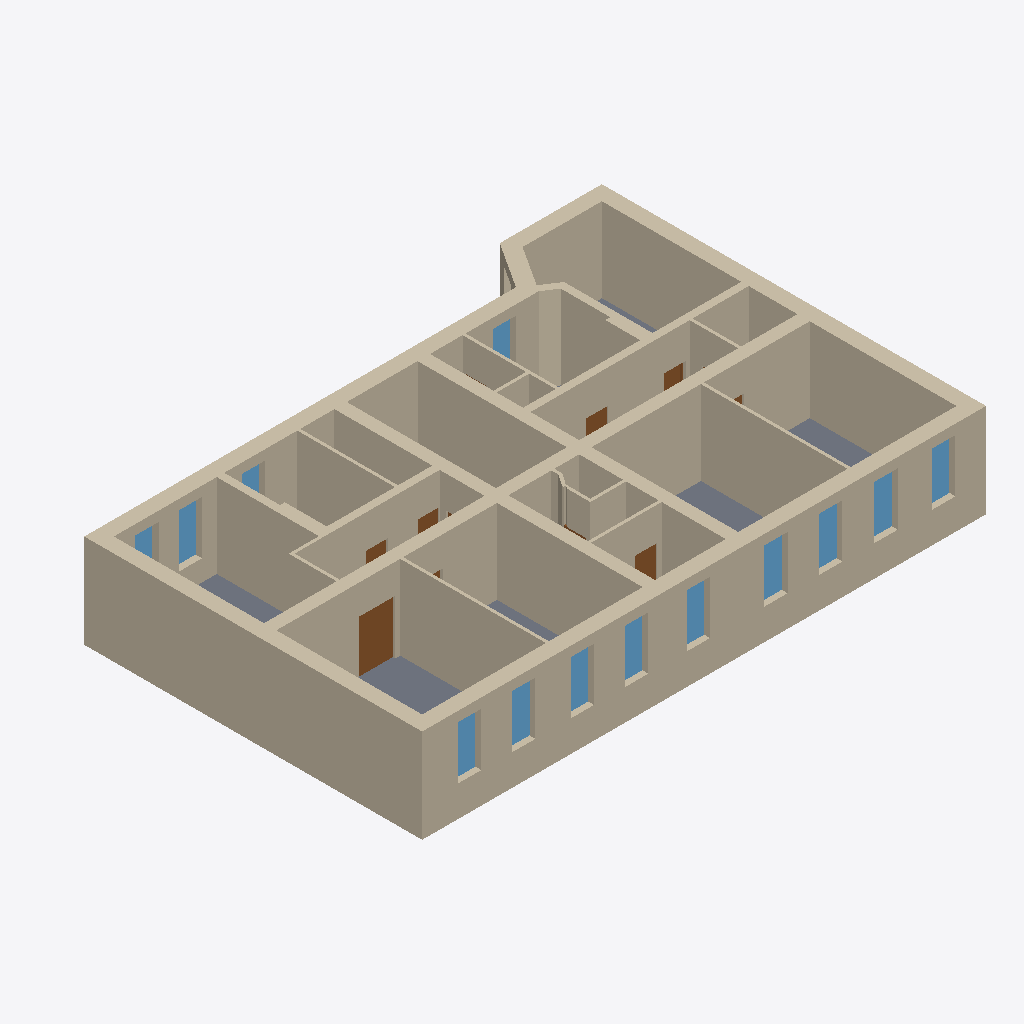
Isometric view of an IFC building model (IFC-SPF (STEP), schema IFC4, length unit metre), seen from the south-west, elements coloured by IFC class: 30 walls (beige), 13 windows (light blue), 9 doors (brown), 1 slab (grey).
Extent 22.8 m × 15.6 m × 3.8 m (x, y, z). Storeys (1): P2(+8.00m) at 7.50 m. Elements (64): 30 IfcWall, 17 IfcDoor, 16 IfcWindow, 1 IfcSlab.

HEADER;
FILE_DESCRIPTION(('ViewDefinition [DesignTransferView_V1.0]'),'2;1');
FILE_NAME('XXXX','2021-05-10T12:17:48',(''),(''),'The EXPRESS Data Manager Version 5.02.0100.07 : 28 Aug 2013','20190808_0900(x64) - Exporter 19.5.0.0 - Alternate UI 19.5.0.0','');
FILE_SCHEMA(('IFC4'));
ENDSEC;
DATA;
#126=IFCPROJECT('2sN_BucX5FDeYkrTPa3A1f',#42,'XXXX',$,$,'XXXX','',(#113),#108);
#182=IFCSITE('2sN_BucX5FDeYkrTPa3A1h',#42,'Default',$,$,#181,$,$,.ELEMENT.,$,$,$,$,$);
#141=IFCBUILDING('2sN_BucX5FDeYkrTPa3A1e',#42,'',$,$,#33,$,'',.ELEMENT.,$,$,$);
#166=IFCBUILDINGSTOREY('2sN_BucX5FDeYkrTQRxZ_n',#42,'P2(+8.00m)',$,'Level:8mm Head',#165,$,'P2(+8.00m)',.ELEMENT.,7.5);
#1951=IFCWALL('0g_QdKP4DAmhTDvOJ17qPI',#42,'Basic Wall:500+100:2145690',$,'Basic Wall:500+100',#1924,#1947,'2145690',.NOTDEFINED.);
#5997=IFCWALL('3_aw4dLNjEhwgydcWzTP3p',#42,'Basic Wall:500+100:2271471',$,'Basic Wall:500+100',#5975,#5993,'2271471',.NOTDEFINED.);
#2544=IFCWALL('0g_QdKP4DAmhTDvOJ17pWD',#42,'Basic Wall:500+100:2147269',$,'Basic Wall:500+100',#2522,#2540,'2147269',.NOTDEFINED.);
#2692=IFCWALL('1DcsleAlH18v2O9H1QwAic',#42,'Basic Wall:500+100:2147525',$,'Basic Wall:500+100',#2659,#2688,'2147525',.NOTDEFINED.);
#3299=IFCWALL('2o_gFoWpfBx9LyApK0xi0W',#42,'Basic Wall:500:2223097',$,'Basic Wall:500',#3277,#3295,'2223097',.NOTDEFINED.);
#3528=IFCWALL('2o_gFoWpfBx9LyApK0xi0b',#42,'Basic Wall:500:2223100',$,'Basic Wall:500',#3506,#3524,'2223100',.NOTDEFINED.);
#3464=IFCWALL('2o_gFoWpfBx9LyApK0xi0Y',#42,'Basic Wall:500:2223099',$,'Basic Wall:500',#3442,#3460,'2223099',.NOTDEFINED.);
#3217=IFCWALL('2o_gFoWpfBx9LyApK0xi0X',#42,'Basic Wall:500:2223096',$,'Basic Wall:500',#3195,#3213,'2223096',.NOTDEFINED.);
#5183=IFCWALL('2o_gFoWpfBx9LyApK0xiIq',#42,'Basic Wall:120:2223981',$,'Basic Wall:120',#5161,#5179,'2223981',.NOTDEFINED.);
#5245=IFCWALL('2o_gFoWpfBx9LyApK0xjld',#42,'Basic Wall:120:2224190',$,'Basic Wall:120',#5223,#5241,'2224190',.NOTDEFINED.);
#4355=IFCWALL('2o_gFoWpfBx9LyApK0xiMi',#42,'Basic Wall:300:2223733',$,'Basic Wall:300',#4333,#4351,'2223733',.NOTDEFINED.);
#5763=IFCSLAB('3RaiGXemL9YQ9GBqKu5NVK',#42,'Floor:400:2271004',$,'Floor:400',#5697,#5759,'2271004',.FLOOR.);
#5307=IFCWALL('2o_gFoWpfBx9LyApK0xjfh',#42,'Basic Wall:300:2224562',$,'Basic Wall:300',#5285,#5303,'2224562',.NOTDEFINED.);
#2616=IFCWALL('0g_QdKP4DAmhTDvOJ17p_H',#42,'Basic Wall:500+100:2147417',$,'Basic Wall:500+100',#2587,#2612,'2147417',.NOTDEFINED.);
#5369=IFCWALL('2o_gFoWpfBx9LyApK0xjfg',#42,'Basic Wall:300:2224563',$,'Basic Wall:300',#5347,#5365,'2224563',.NOTDEFINED.);
#5620=IFCWALL('2o_gFoWpfBx9LyApK0xjdJ',#42,'Basic Wall:120:2224650',$,'Basic Wall:120',#5598,#5616,'2224650',.NOTDEFINED.);
#4628=IFCWALL('2o_gFoWpfBx9LyApK0xiMW',#42,'Basic Wall:300:2223737',$,'Basic Wall:300',#4599,#4624,'2223737',.NOTDEFINED.);
#5869=IFCWALL('3_aw4dLNjEhwgydcWzTP3n',#42,'Basic Wall:500:2271469',$,'Basic Wall:500',#5847,#5865,'2271469',.NOTDEFINED.);
#4293=IFCWALL('2o_gFoWpfBx9LyApK0xiRu',#42,'Basic Wall:120:2223393',$,'Basic Wall:120',#4271,#4289,'2223393',.NOTDEFINED.);
#4497=IFCWALL('2o_gFoWpfBx9LyApK0xiMk',#42,'Basic Wall:120:2223735',$,'Basic Wall:120',#4475,#4493,'2223735',.NOTDEFINED.);
#4703=IFCWALL('2o_gFoWpfBx9LyApK0xiMZ',#42,'Basic Wall:300:2223738',$,'Basic Wall:300',#4670,#4699,'2223738',.NOTDEFINED.);
#3807=IFCDOOR('2o_gFoWpfBx9LyApK0xiVP',#42,'Doors_double:160x200:2223104',$,'Doors_double:160x200',#8340,#3800,'2223104',2.19999999999999,1.45,.DOOR.,.NOTDEFINED.,$);
#4435=IFCWALL('2o_gFoWpfBx9LyApK0xiMl',#42,'Basic Wall:120:2223734',$,'Basic Wall:120',#4413,#4431,'2223734',.NOTDEFINED.);
#6445=IFCWALL('0byJUMaVHEofF2gy2gNsoj',#42,'Basic Wall:120:2345410',$,'Basic Wall:120',#6423,#6441,'2345410',.NOTDEFINED.);
#2958=IFCWALL('1DcsleAlH18v2O9H1QwAig',#42,'Basic Wall:500+100:2147529',$,'Basic Wall:500+100',#2927,#2954,'2147529',.NOTDEFINED.);
#6274=IFCWALL('0e48$ynlrETftd64CC5aiz',#42,'Basic Wall:120:2343047',$,'Basic Wall:120',#6252,#6270,'2343047',.NOTDEFINED.);
#5933=IFCWALL('3_aw4dLNjEhwgydcWzTP3o',#42,'Basic Wall:500:2271470',$,'Basic Wall:500',#5911,#5929,'2271470',.NOTDEFINED.);
#6212=IFCWALL('0e48$ynlrETftd64CC5aiy',#42,'Basic Wall:120:2343046',$,'Basic Wall:120',#6181,#6208,'2343046',.NOTDEFINED.);
#2451=IFCWINDOW('0g_QdKP4DAmhTDvOJ17qPg',#42,'Window 7:100x220:2145698',$,'Window 7:100x220',#7900,#2444,'2145698',2.15,0.949999999999981,.WINDOW.,.NOTDEFINED.,$);
#2490=IFCWINDOW('0g_QdKP4DAmhTDvOJ17qPh',#42,'Window 7:100x220:2145699',$,'Window 7:100x220',#7947,#2483,'2145699',2.15,0.949999999999981,.WINDOW.,.NOTDEFINED.,$);
#2217=IFCWINDOW('0g_QdKP4DAmhTDvOJ17qPK',#42,'Window 7:100x220:2145692',$,'Window 7:100x220',#7665,#2210,'2145692',2.15,0.949999999999981,.WINDOW.,.NOTDEFINED.,$);
#2256=IFCWINDOW('0g_QdKP4DAmhTDvOJ17qPL',#42,'Window 7:100x220:2145693',$,'Window 7:100x220',#7571,#2249,'2145693',2.15,0.949999999999979,.WINDOW.,.NOTDEFINED.,$);
#2172=IFCWINDOW('0g_QdKP4DAmhTDvOJ17qPJ',#42,'Window 7:100x220:2145691',$,'Window 7:100x220',#7618,#2165,'2145691',2.15,0.949999999999981,.WINDOW.,.NOTDEFINED.,$);
#2373=IFCWINDOW('0g_QdKP4DAmhTDvOJ17qPe',#42,'Window 7:100x220:2145696',$,'Window 7:100x220',#7806,#2366,'2145696',2.15,0.949999999999981,.WINDOW.,.NOTDEFINED.,$);
#2295=IFCWINDOW('0g_QdKP4DAmhTDvOJ17qPM',#42,'Window 7:100x220:2145694',$,'Window 7:100x220',#7712,#2288,'2145694',2.15,0.949999999999983,.WINDOW.,.NOTDEFINED.,$);
#2334=IFCWINDOW('0g_QdKP4DAmhTDvOJ17qPN',#42,'Window 7:100x220:2145695',$,'Window 7:100x220',#7759,#2327,'2145695',2.15,0.949999999999981,.WINDOW.,.NOTDEFINED.,$);
#2412=IFCWINDOW('0g_QdKP4DAmhTDvOJ17qPf',#42,'Window 7:100x220:2145697',$,'Window 7:100x220',#7853,#2405,'2145697',2.15,0.949999999999981,.WINDOW.,.NOTDEFINED.,$);
#2854=IFCWINDOW('1DcsleAlH18v2O9H1QwAia',#42,'Window 7:100x220:2147527',$,'Window 7:100x220',#8043,#2847,'2147527',0.949999999999981,2.15,.WINDOW.,.NOTDEFINED.,$);
#4559=IFCWALL('2o_gFoWpfBx9LyApK0xiMX',#42,'Basic Wall:120:2223736',$,'Basic Wall:120',#4537,#4555,'2223736',.NOTDEFINED.);
#6507=IFCWALL('0byJUMaVHEofF2gy2gNso5',#42,'Basic Wall:120:2345450',$,'Basic Wall:120',#6485,#6503,'2345450',.NOTDEFINED.);
#6146=IFCDOOR('3DL0a4Uar2Y9FTgGbJdK7r',#42,'Doors_single:800x200:2342950',$,'Doors_single:800x200',#8563,#6139,'2342950',2.04999999999997,0.899999999999999,.DOOR.,.NOTDEFINED.,$);
#3049=IFCWINDOW('3p423Dlmz0qQpM$zu1bYYH',#42,'Window 7:100x220:2185209',$,'Window 7:100x220',#8137,#3042,'2185209',0.949999999999981,2.15,.WINDOW.,.NOTDEFINED.,$);
#2811=IFCWINDOW('1DcsleAlH18v2O9H1QwAib',#42,'Window 7:100x220:2147526',$,'Window 7:100x220',#7996,#2804,'2147526',0.949999999999981,2.15,.WINDOW.,.NOTDEFINED.,$);
#4089=IFCWALL('2o_gFoWpfBx9LyApK0xiR4',#42,'Basic Wall:120:2223389',$,'Basic Wall:120',#4058,#4085,'2223389',.NOTDEFINED.);
#4182=IFCWALL('2o_gFoWpfBx9LyApK0xiR7',#42,'Basic Wall:120:2223390',$,'Basic Wall:120',#4149,#4178,'2223390',.NOTDEFINED.);
#4899=IFCDOOR('2o_gFoWpfBx9LyApK0xiMd',#42,'Doors_single:800x200:2223742',$,'Doors_single:800x200',#8637,#4892,'2223742',2.04999999999997,0.899999999999999,.DOOR.,.NOTDEFINED.,$);
#4941=IFCDOOR('2o_gFoWpfBx9LyApK0xiMc',#42,'Doors_single:800x200:2223743',$,'Doors_single:800x200',#8601,#4934,'2223743',2.04999999999997,0.899999999999999,.DOOR.,.NOTDEFINED.,$);
#2893=IFCWINDOW('1DcsleAlH18v2O9H1QwAih',#42,'Window 7:100x220:2147528',$,'Window 7:100x220',#8090,#2886,'2147528',0.949999999999981,2.15,.WINDOW.,.NOTDEFINED.,$);
#5569=IFCDOOR('2o_gFoWpfBx9LyApK0xjfk',#42,'Doors_single:700x200:2224567',$,'Doors_single:700x200',#8787,#5562,'2224567',2.10000000000001,0.85,.DOOR.,.NOTDEFINED.,$);
#5483=IFCDOOR('2o_gFoWpfBx9LyApK0xjfi',#42,'Doors_single:800x200:2224565',$,'Doors_single:800x200',#8823,#5476,'2224565',2.04999999999997,0.899999999999999,.DOOR.,.NOTDEFINED.,$);
#6388=IFCDOOR('0e48$ynlrETftd64CC5aio',#42,'Doors_single:800x200:2343048',$,'Doors_single:800x200',#8861,#6381,'2343048',2.04999999999997,0.899999999999999,.DOOR.,.NOTDEFINED.,$);
#3763=IFCDOOR('2o_gFoWpfBx9LyApK0xi0d',#42,'Doors_double:160x200:2223102',$,'Doors_double:160x200',#8525,#3756,'2223102',2.19999999999999,1.45,.DOOR.,.NOTDEFINED.,$);
#3912=IFCDOOR('2o_gFoWpfBx9LyApK0xiVO',#42,'Doors_double:160x200:2223105',$,'Doors_double:160x200',#8304,#3905,'2223105',2.19999999999999,1.45,.DOOR.,.NOTDEFINED.,$);
ENDSEC;